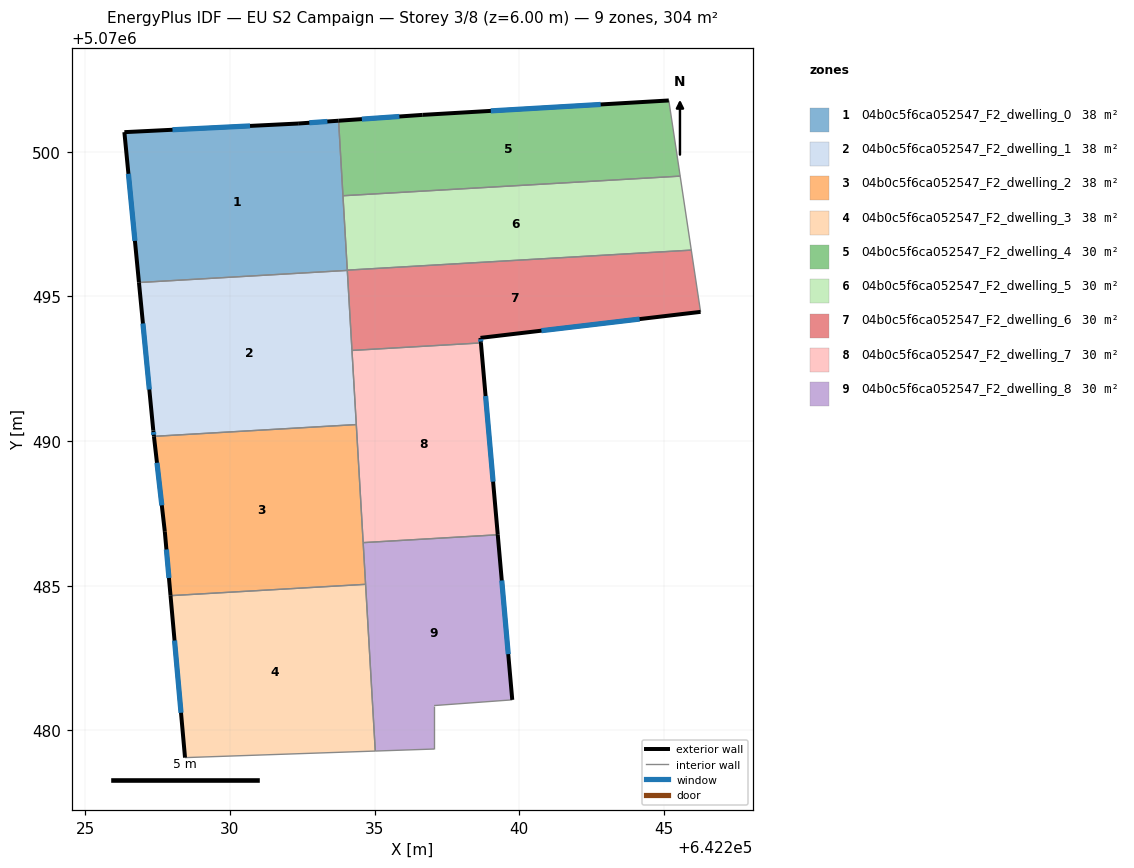
=== STOREY PLAN SPEC (per zone: floor XY polygon, exterior-wall plan segments, windows/doors) ===
zone 1: 04b0c5f6ca052547_F2_dwelling_0  (37.9 m²)
  floor: (642233.75, 5070501.07) (642234.06, 5070495.90) (642226.85, 5070495.48) (642226.35, 5070500.68) (642232.36, 5070500.97)
  exterior wall: (642226.35, 5070500.68) – (642226.85, 5070495.48)  [5.2 m]
    window: (642226.49, 5070499.24) – (642226.72, 5070496.92)  [3.1 m²]
  exterior wall: (642232.36, 5070500.97) – (642226.35, 5070500.68)  [6.0 m]
    window: (642230.69, 5070500.89) – (642228.01, 5070500.76)  [3.6 m²]
  exterior wall: (642233.75, 5070501.07) – (642232.36, 5070500.97)  [1.4 m]
    window: (642233.37, 5070501.05) – (642232.74, 5070501.00)  [0.8 m²]
  interior walls: 3
zone 2: 04b0c5f6ca052547_F2_dwelling_1  (37.9 m²)
  floor: (642234.06, 5070495.90) (642234.37, 5070490.57) (642227.37, 5070490.16) (642227.35, 5070490.37) (642226.85, 5070495.48)
  exterior wall: (642227.35, 5070490.37) – (642227.37, 5070490.16)  [0.2 m]
    window: (642227.36, 5070490.31) – (642227.37, 5070490.22)  [0.1 m²]
  exterior wall: (642226.85, 5070495.48) – (642227.35, 5070490.37)  [5.1 m]
    window: (642226.99, 5070494.06) – (642227.21, 5070491.78)  [3.1 m²]
  interior walls: 4
zone 3: 04b0c5f6ca052547_F2_dwelling_2  (37.9 m²)
  floor: (642234.37, 5070490.57) (642234.69, 5070485.05) (642227.95, 5070484.66) (642227.75, 5070486.87) (642227.37, 5070490.16)
  exterior wall: (642227.75, 5070486.87) – (642227.95, 5070484.66)  [2.2 m]
    window: (642227.80, 5070486.25) – (642227.89, 5070485.27)  [1.3 m²]
  exterior wall: (642227.37, 5070490.16) – (642227.75, 5070486.87)  [3.3 m]
    window: (642227.48, 5070489.25) – (642227.64, 5070487.78)  [2.0 m²]
  interior walls: 4
zone 4: 04b0c5f6ca052547_F2_dwelling_3  (37.9 m²)
  floor: (642234.69, 5070485.05) (642235.02, 5070479.29) (642228.45, 5070479.06) (642227.95, 5070484.66)
  exterior wall: (642227.95, 5070484.66) – (642228.45, 5070479.06)  [5.6 m]
    window: (642228.08, 5070483.11) – (642228.31, 5070480.61)  [3.4 m²]
  interior walls: 3
zone 5: 04b0c5f6ca052547_F2_dwelling_4  (30.4 m²)
  floor: (642245.17, 5070501.77) (642245.56, 5070499.16) (642233.91, 5070498.48) (642233.75, 5070501.07) (642236.66, 5070501.27)
  exterior wall: (642236.66, 5070501.27) – (642233.75, 5070501.07)  [2.9 m]
    window: (642235.85, 5070501.22) – (642234.56, 5070501.13)  [1.7 m²]
  exterior wall: (642245.17, 5070501.77) – (642236.66, 5070501.27)  [8.5 m]
    window: (642242.81, 5070501.63) – (642239.01, 5070501.41)  [5.1 m²]
  interior walls: 3
zone 6: 04b0c5f6ca052547_F2_dwelling_5  (30.4 m²)
  floor: (642245.56, 5070499.16) (642245.94, 5070496.60) (642234.06, 5070495.91) (642233.91, 5070498.48)
  interior walls: 4
zone 7: 04b0c5f6ca052547_F2_dwelling_6  (30.4 m²)
  floor: (642245.94, 5070496.60) (642246.26, 5070494.47) (642238.66, 5070493.57) (642238.67, 5070493.39) (642234.22, 5070493.13) (642234.06, 5070495.91)
  exterior wall: (642238.66, 5070493.57) – (642246.26, 5070494.47)  [7.7 m]
    window: (642240.76, 5070493.82) – (642244.16, 5070494.22)  [4.6 m²]
  exterior wall: (642238.67, 5070493.39) – (642238.66, 5070493.57)  [0.2 m]
    window: (642238.67, 5070493.44) – (642238.66, 5070493.52)  [0.1 m²]
  interior walls: 4
zone 8: 04b0c5f6ca052547_F2_dwelling_7  (30.4 m²)
  floor: (642238.67, 5070493.39) (642239.26, 5070486.76) (642234.60, 5070486.49) (642234.22, 5070493.13)
  exterior wall: (642239.26, 5070486.76) – (642238.67, 5070493.39)  [6.7 m]
    window: (642239.09, 5070488.60) – (642238.83, 5070491.56)  [4.0 m²]
  interior walls: 4
zone 9: 04b0c5f6ca052547_F2_dwelling_8  (30.4 m²)
  floor: (642239.26, 5070486.76) (642239.76, 5070481.06) (642237.05, 5070480.86) (642237.05, 5070479.36) (642235.02, 5070479.29) (642234.60, 5070486.49)
  exterior wall: (642239.76, 5070481.06) – (642239.26, 5070486.76)  [5.7 m]
    window: (642239.62, 5070482.64) – (642239.39, 5070485.18)  [3.4 m²]
  interior walls: 6

=== DERIVED (storey summary) ===
Building: EU S2 Campaign
Storey: 3 of 8  (floor level z = 6.00 m)
Storey gross floor area: 303.6 m²
Zones on this storey: 9
  - 04b0c5f6ca052547_F2_dwelling_0: floor 37.9 m²; exterior wall 12.6 m (37.9 m²); 3 window(s) 7.5 m²; WWR 19.9%
  - 04b0c5f6ca052547_F2_dwelling_1: floor 37.9 m²; exterior wall 5.3 m (16.0 m²); 2 window(s) 3.2 m²; WWR 19.9%
  - 04b0c5f6ca052547_F2_dwelling_2: floor 37.9 m²; exterior wall 5.5 m (16.6 m²); 2 window(s) 3.3 m²; WWR 19.9%
  - 04b0c5f6ca052547_F2_dwelling_3: floor 37.9 m²; exterior wall 5.6 m (16.9 m²); 1 window(s) 3.4 m²; WWR 19.9%
  - 04b0c5f6ca052547_F2_dwelling_4: floor 30.4 m²; exterior wall 11.4 m (34.3 m²); 2 window(s) 6.8 m²; WWR 19.9%
  - 04b0c5f6ca052547_F2_dwelling_5: floor 30.4 m²
  - 04b0c5f6ca052547_F2_dwelling_6: floor 30.4 m²; exterior wall 7.8 m (23.5 m²); 2 window(s) 4.7 m²; WWR 19.9%
  - 04b0c5f6ca052547_F2_dwelling_7: floor 30.4 m²; exterior wall 6.7 m (20.0 m²); 1 window(s) 4.0 m²; WWR 19.9%
  - 04b0c5f6ca052547_F2_dwelling_8: floor 30.4 m²; exterior wall 5.7 m (17.2 m²); 1 window(s) 3.4 m²; WWR 19.9%
Zone adjacency (shared interzone walls):
  - 04b0c5f6ca052547_F2_dwelling_0 ↔ 04b0c5f6ca052547_F2_dwelling_1
  - 04b0c5f6ca052547_F2_dwelling_0 ↔ 04b0c5f6ca052547_F2_dwelling_4
  - 04b0c5f6ca052547_F2_dwelling_0 ↔ 04b0c5f6ca052547_F2_dwelling_5
  - 04b0c5f6ca052547_F2_dwelling_1 ↔ 04b0c5f6ca052547_F2_dwelling_2
  - 04b0c5f6ca052547_F2_dwelling_1 ↔ 04b0c5f6ca052547_F2_dwelling_6
  - 04b0c5f6ca052547_F2_dwelling_1 ↔ 04b0c5f6ca052547_F2_dwelling_7
  - 04b0c5f6ca052547_F2_dwelling_2 ↔ 04b0c5f6ca052547_F2_dwelling_3
  - 04b0c5f6ca052547_F2_dwelling_2 ↔ 04b0c5f6ca052547_F2_dwelling_7
  - 04b0c5f6ca052547_F2_dwelling_2 ↔ 04b0c5f6ca052547_F2_dwelling_8
  - 04b0c5f6ca052547_F2_dwelling_3 ↔ 04b0c5f6ca052547_F2_dwelling_8
  - 04b0c5f6ca052547_F2_dwelling_4 ↔ 04b0c5f6ca052547_F2_dwelling_5
  - 04b0c5f6ca052547_F2_dwelling_5 ↔ 04b0c5f6ca052547_F2_dwelling_6
  - 04b0c5f6ca052547_F2_dwelling_6 ↔ 04b0c5f6ca052547_F2_dwelling_7
  - 04b0c5f6ca052547_F2_dwelling_7 ↔ 04b0c5f6ca052547_F2_dwelling_8